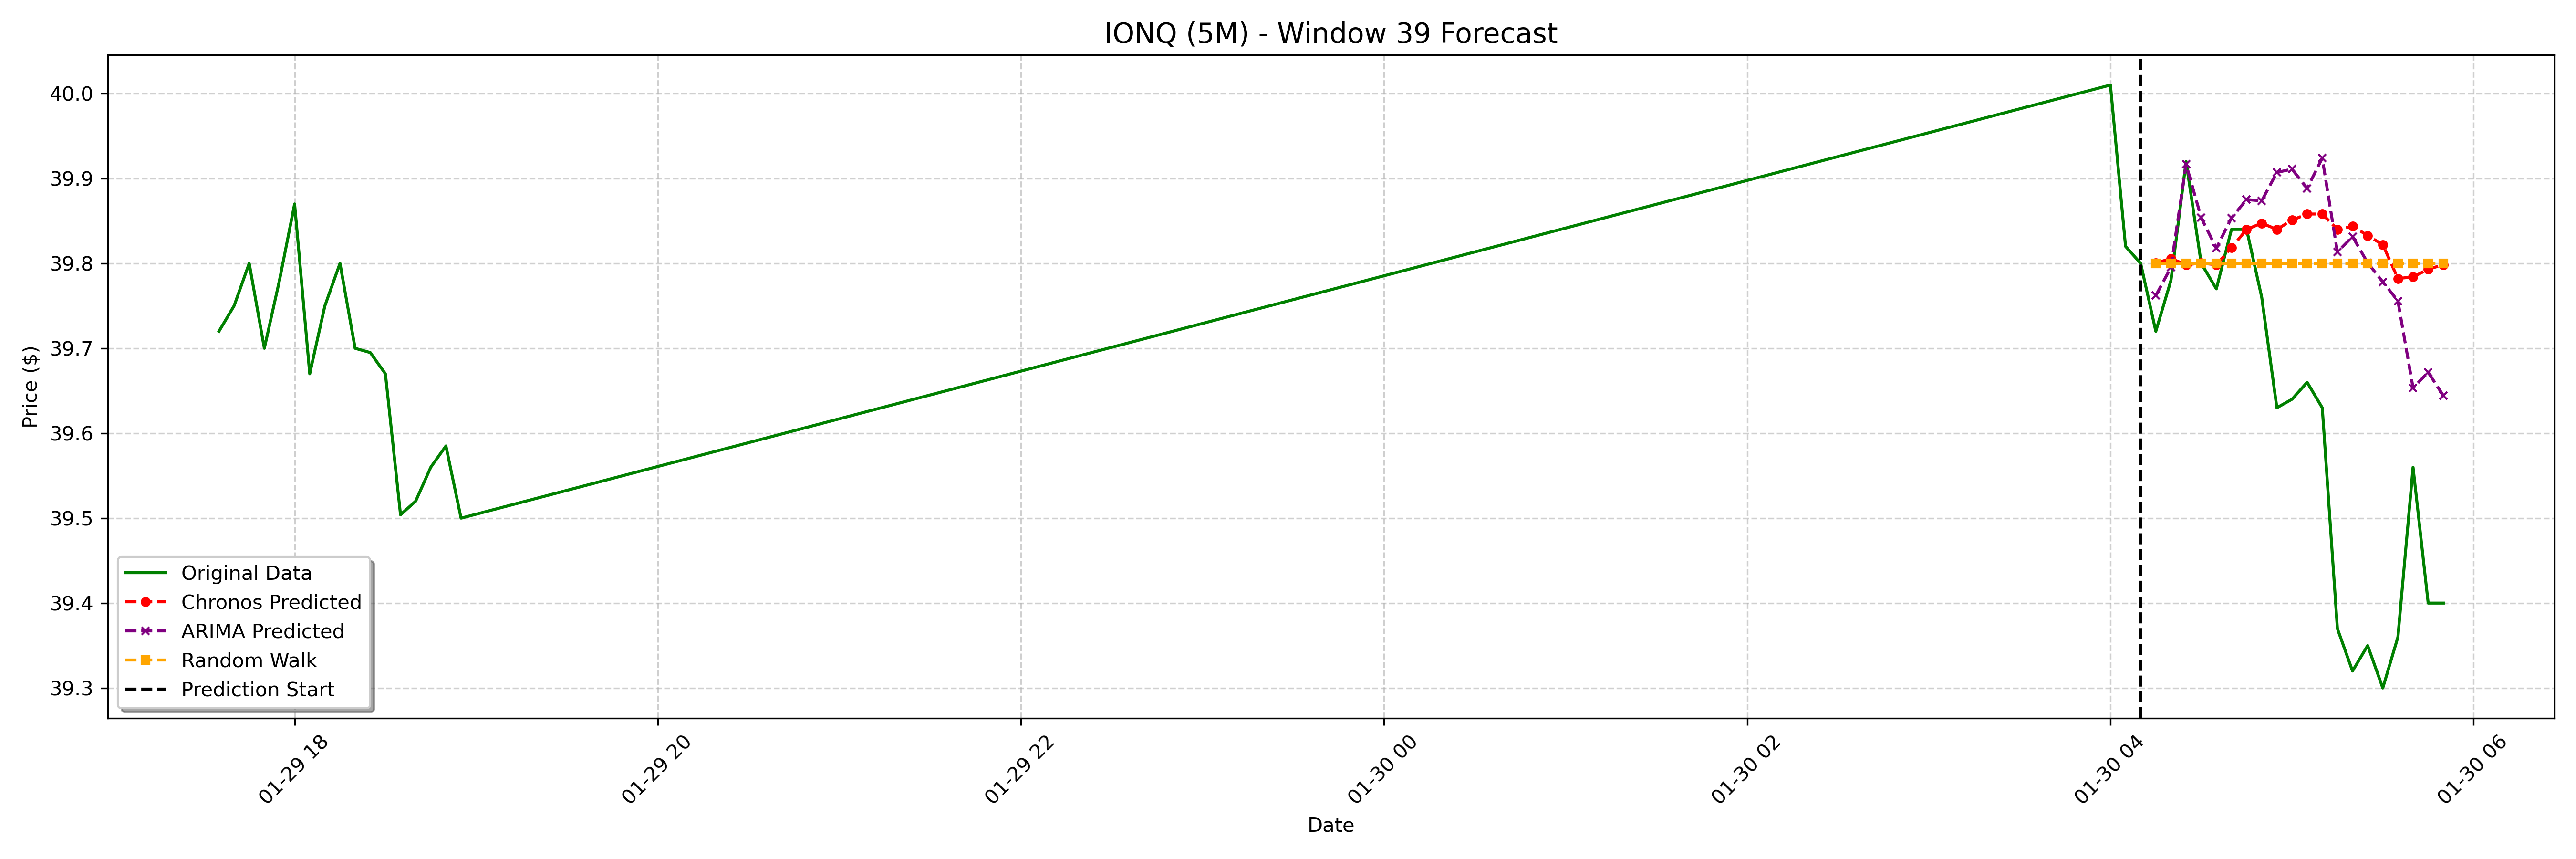

The data file committed next to this chart (first rows):
date, actual, chronos_forecast, arima_forecast, random_walk_forecast
2025-01-30 04:15:00-05:00, 39.72, 39.8, 39.76, 39.8
2025-01-30 04:20:00-05:00, 39.78, 39.81, 39.8, 39.8
2025-01-30 04:25:00-05:00, 39.92, 39.8, 39.92, 39.8
2025-01-30 04:30:00-05:00, 39.8, 39.8, 39.85, 39.8
2025-01-30 04:35:00-05:00, 39.77, 39.8, 39.82, 39.8
2025-01-30 04:40:00-05:00, 39.84, 39.82, 39.85, 39.8
2025-01-30 04:45:00-05:00, 39.84, 39.84, 39.88, 39.8
2025-01-30 04:50:00-05:00, 39.76, 39.85, 39.87, 39.8
2025-01-30 04:55:00-05:00, 39.63, 39.84, 39.91, 39.8
2025-01-30 05:00:00-05:00, 39.64, 39.85, 39.91, 39.8
2025-01-30 05:05:00-05:00, 39.66, 39.86, 39.89, 39.8
2025-01-30 05:10:00-05:00, 39.63, 39.86, 39.92, 39.8
2025-01-30 05:15:00-05:00, 39.37, 39.84, 39.81, 39.8
2025-01-30 05:20:00-05:00, 39.32, 39.84, 39.83, 39.8
2025-01-30 05:25:00-05:00, 39.35, 39.83, 39.8, 39.8
2025-01-30 05:30:00-05:00, 39.3, 39.82, 39.78, 39.8
2025-01-30 05:35:00-05:00, 39.36, 39.78, 39.76, 39.8
2025-01-30 05:40:00-05:00, 39.56, 39.78, 39.65, 39.8
2025-01-30 05:45:00-05:00, 39.4, 39.79, 39.67, 39.8
2025-01-30 05:50:00-05:00, 39.4, 39.8, 39.64, 39.8
